Image classification data set "Dataset" (FrustratedBoy420/Malus-Domestica-A-Spectral-Signature-Based-Approach on GitHub). Class labels (2): healthy, infected.

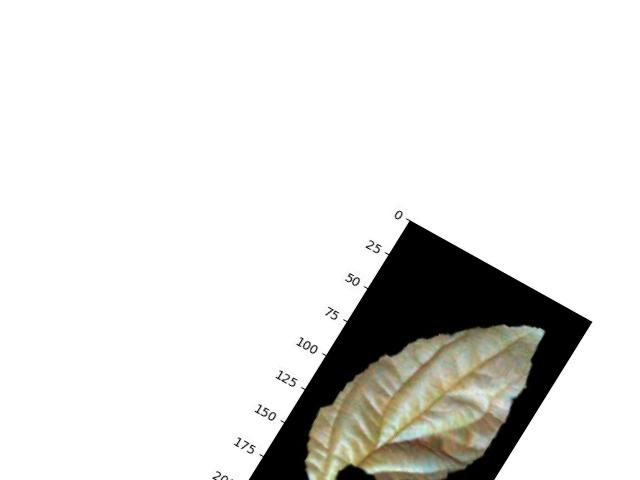
Label: healthy

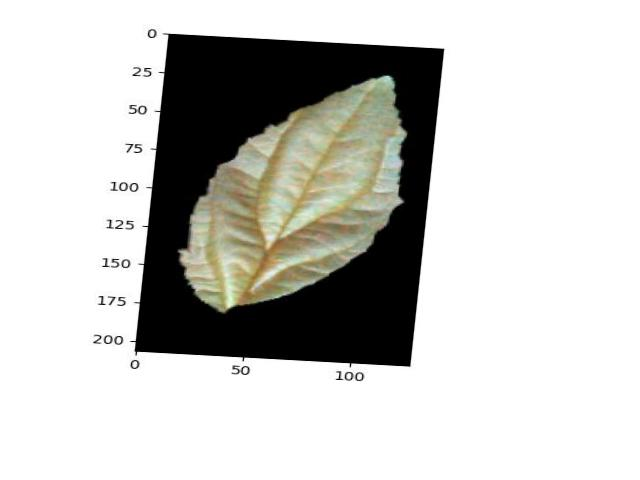
Label: healthy

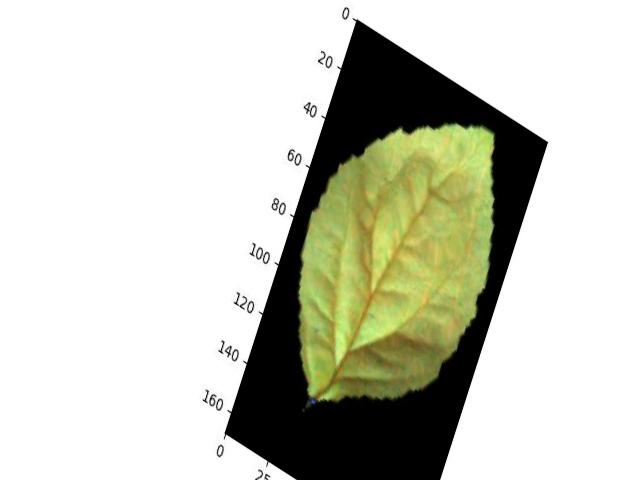
Label: infected

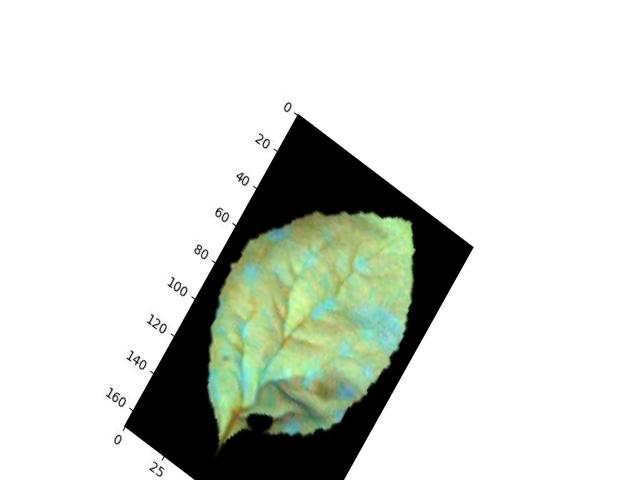
Label: infected

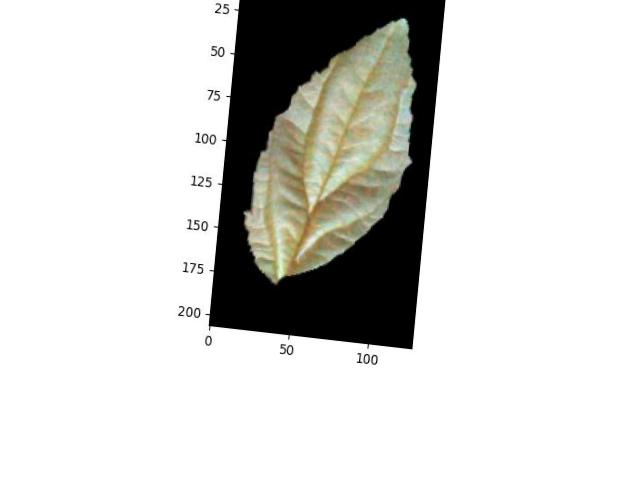
Label: healthy

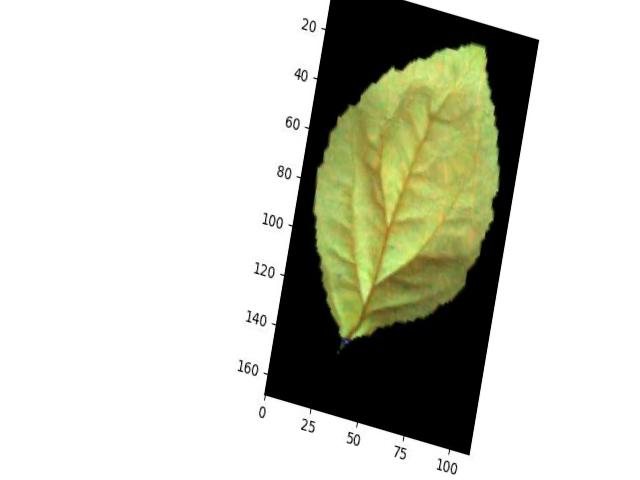
Label: infected
